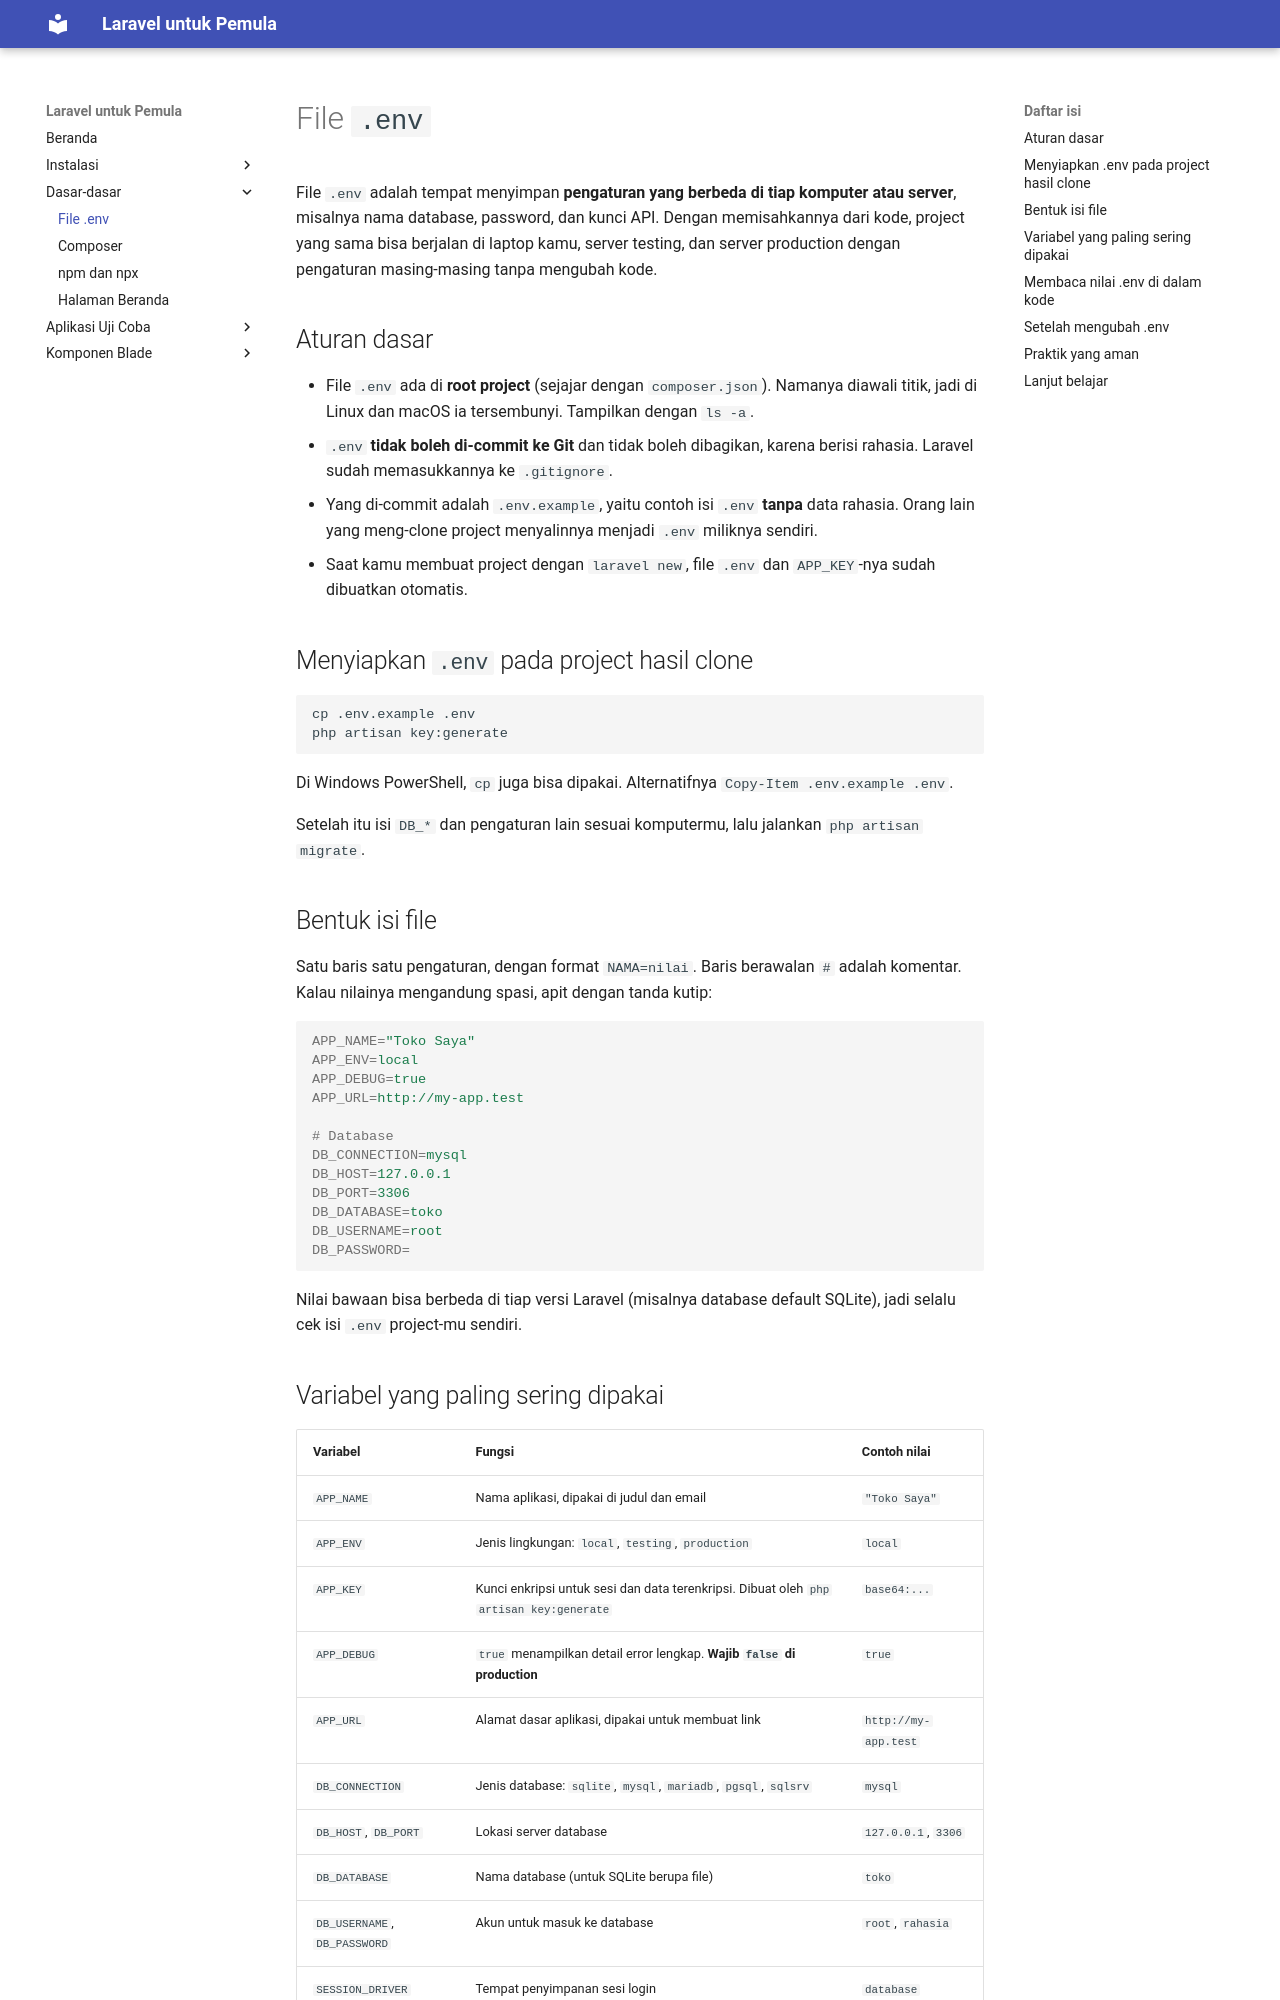

repository: boyprakasa/laravel-beginner · page: env/index.html · generator: jekyll

# File `.env`

File `.env` adalah tempat menyimpan **pengaturan yang berbeda di tiap komputer atau server**, misalnya nama database, password, dan kunci API. Dengan memisahkannya dari kode, project yang sama bisa berjalan di laptop kamu, server testing, dan server production dengan pengaturan masing-masing tanpa mengubah kode.

## Aturan dasar

- File `.env` ada di **root project** (sejajar dengan `composer.json`). Namanya diawali titik, jadi di Linux dan macOS ia tersembunyi. Tampilkan dengan `ls -a`.
- `.env` **tidak boleh di-commit ke Git** dan tidak boleh dibagikan, karena berisi rahasia. Laravel sudah memasukkannya ke `.gitignore`.
- Yang di-commit adalah `.env.example`, yaitu contoh isi `.env` **tanpa** data rahasia. Orang lain yang meng-clone project menyalinnya menjadi `.env` miliknya sendiri.
- Saat kamu membuat project dengan `laravel new`, file `.env` dan `APP_KEY`-nya sudah dibuatkan otomatis.

## Menyiapkan `.env` pada project hasil clone

```bash
cp .env.example .env
php artisan key:generate
```

Di Windows PowerShell, `cp` juga bisa dipakai. Alternatifnya `Copy-Item .env.example .env`.

Setelah itu isi `DB_*` dan pengaturan lain sesuai komputermu, lalu jalankan `php artisan migrate`.

## Bentuk isi file

Satu baris satu pengaturan, dengan format `NAMA=nilai`. Baris berawalan `#` adalah komentar. Kalau nilainya mengandung spasi, apit dengan tanda kutip:

```ini
APP_NAME="Toko Saya"
APP_ENV=local
APP_DEBUG=true
APP_URL=http://my-app.test

# Database
DB_CONNECTION=mysql
DB_HOST=127.0.0.1
DB_PORT=3306
DB_DATABASE=toko
DB_USERNAME=root
DB_PASSWORD=
```

Nilai bawaan bisa berbeda di tiap versi Laravel (misalnya database default SQLite), jadi selalu cek isi `.env` project-mu sendiri.
